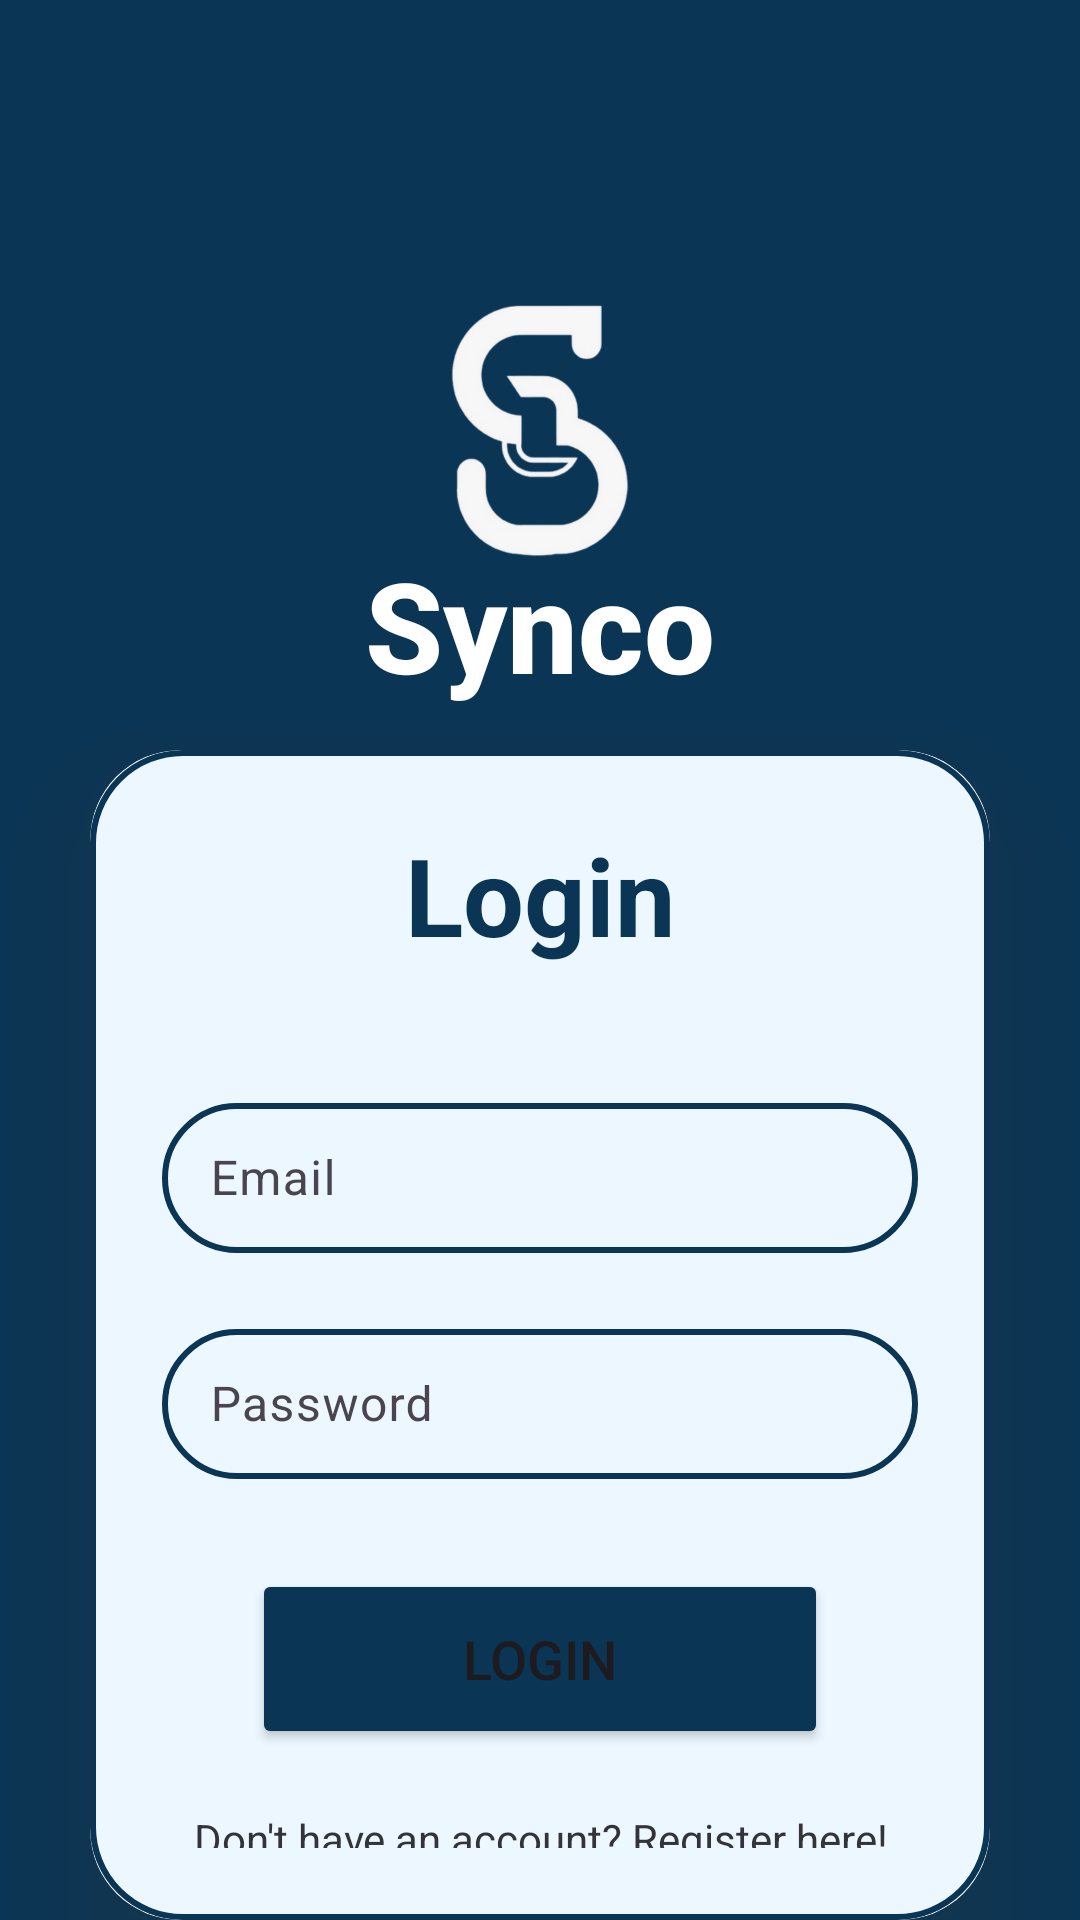

Layout XML and referenced resources for this Android screen:
<!-- AndroidManifest.xml: application theme Theme.Synco -->
<!-- res/layout/activity_login_page.xml -->
<FrameLayout
    xmlns:android="http://schemas.android.com/apk/res/android"
    xmlns:app="http://schemas.android.com/apk/res-auto"
    xmlns:tools="http://schemas.android.com/tools"
    android:layout_width="match_parent"
    android:layout_height="match_parent"
    android:orientation="vertical"
    android:gravity="center"
    android:background="#0B3554"
    tools:context=".login_page">



    <ImageView
        android:layout_width="100dp"
        android:layout_height="100dp"
        android:src="@drawable/syncologo"
        android:layout_marginTop="95dp"
        android:layout_gravity="center_horizontal"
        />


    <TextView
        android:layout_width="match_parent"
        android:layout_height="wrap_content"
        android:layout_marginTop="180dp"
        android:gravity="center_horizontal"
        android:textColor="@color/white"
        android:textSize="42sp"
        android:fontFamily="sans-serif-medium"
        android:textStyle="bold"
        android:text="Synco" />

    <androidx.cardview.widget.CardView
        android:layout_width="match_parent"
        android:layout_height="wrap_content"
        android:layout_marginLeft="30dp"
        android:layout_marginRight="30dp"
        app:cardCornerRadius="30dp"
        app:cardElevation="20dp"
       android:layout_marginTop="250dp"
        android:backgroundTint="#EDF7FF"
        android:outlineSpotShadowColor="@color/dgray"
        android:outlineAmbientShadowColor="@color/dgray">

        <LinearLayout
            android:layout_width="match_parent"
            android:layout_height="wrap_content"
            android:orientation="vertical"
            android:layout_gravity="center_horizontal"
            android:padding="24dp"
            android:background="@drawable/custom_edittext">

            <TextView
                android:layout_width="match_parent"
                android:layout_height="wrap_content"
                android:text="Login"
                android:id="@+id/loginText"
                android:textSize="36sp"
                android:textAlignment="center"
                android:textStyle="bold"
                android:textColor="#0B3554"/>

            <com.google.android.material.textfield.TextInputLayout
                android:id="@+id/emailLayout"
                android:layout_width="match_parent"
                android:layout_height="wrap_content"
                android:layout_marginTop="40dp">

                <EditText
                    android:layout_width="match_parent"
                    android:layout_height="50dp"
                    android:id="@+id/email"
                    android:background="@drawable/custom_edittext"
                    android:padding="8dp"
                    android:hint="Email"
                    android:inputType="textEmailAddress"
                    android:drawableLeft="@drawable/baseline_person_24"
                    android:textColor="@color/black"
                    android:drawablePadding="8dp"/>

            </com.google.android.material.textfield.TextInputLayout>

            <com.google.android.material.textfield.TextInputLayout
                android:id="@+id/passwordLayout"
                android:layout_width="match_parent"
                android:layout_height="wrap_content"
                android:layout_marginTop="20dp">

                <EditText
                    android:id="@+id/Password"
                    android:layout_width="match_parent"
                    android:layout_height="50dp"
                    android:background="@drawable/custom_edittext"
                    android:drawableLeft="@drawable/baseline_lock_24"
                    android:drawablePadding="8dp"
                    android:hint="Password"
                    android:padding="8dp"
                    android:inputType="textPassword"
                    android:textColor="@color/black" />

            </com.google.android.material.textfield.TextInputLayout>

            <Button
                android:layout_width="match_parent"
                android:layout_height="60dp"
                android:text="LOGIN"
                android:id="@+id/loginButton"
                android:textSize="18dp"
                android:layout_margin="30dp"
                android:backgroundTint="#0B3554"/>

            <TextView
                android:layout_width="match_parent"
                android:layout_height="wrap_content"
                android:id="@+id/TextView"
                android:textColor="@color/dgray"
                android:text="Don't have an account? Register here!"
                android:textAlignment="center"
                android:layout_marginTop="-10dp"/>

        </LinearLayout>

    </androidx.cardview.widget.CardView>
</FrameLayout>
<!-- resources referenced by this layout -->
<resources>
  <color name="black">#FF000000</color>
  <color name="dgray">#323438</color>
  <color name="white">#FFFFFFFF</color>
  <!-- drawable custom_edittext (drawable) -->
  <?xml version="1.0" encoding="utf-8"?>
  <shape xmlns:android="http://schemas.android.com/apk/res/android"
      android:shape="rectangle">
  
      <stroke
          android:width="2dp"
          android:color="@color/mlue"/>
  
      <corners
          android:radius="30dp"/>
  
  
  
  
  </shape>
  <!-- drawable syncologo: png bitmap (drawable, 25111 bytes) -->
  <style name="Theme.Synco" parent="Base.Theme.Synco" />
  <color name="mlue">#0B3554 </color>
  <style name="Base.Theme.Synco" parent="Theme.Material3.DayNight.NoActionBar">
          <item name="colorPrimary">@color/dgray</item>
          <item name="colorPrimaryVariant">@color/dgray</item>
          <item name="android:statusBarColor">@color/dgray</item>
      </style>
</resources>
